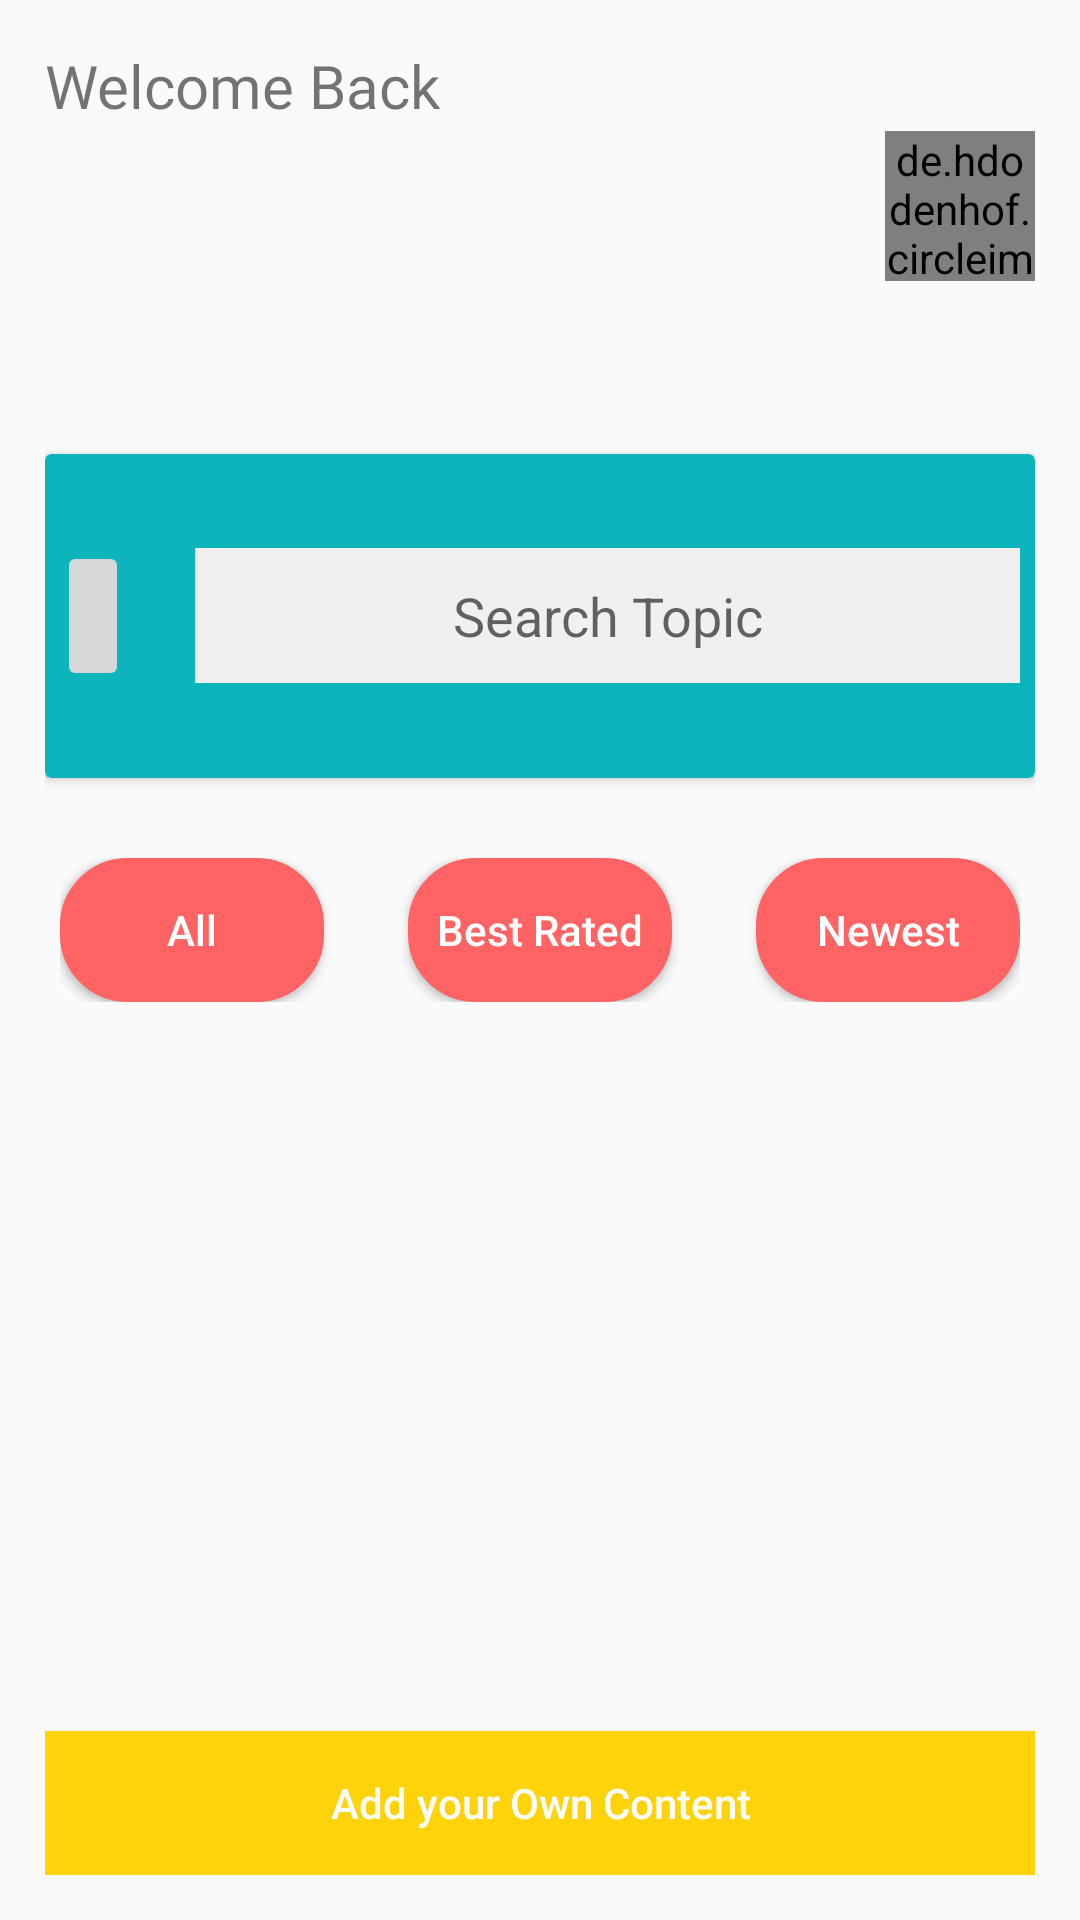

Layout XML and referenced resources for this Android screen:
<!-- AndroidManifest.xml: application theme AppTheme -->
<!-- res/layout/activity_home.xml -->
<?xml version="1.0" encoding="utf-8"?>
<androidx.constraintlayout.widget.ConstraintLayout xmlns:android="http://schemas.android.com/apk/res/android"
    xmlns:app="http://schemas.android.com/apk/res-auto"
    xmlns:tools="http://schemas.android.com/tools"
    android:layout_width="match_parent"
    android:layout_height="match_parent"
    android:padding="15dp"
    android:focusable="true"
    android:focusableInTouchMode="true"
    tools:context=".Activities.HomeActivity">

    <TextView
        android:layout_width="match_parent"
        android:layout_height="wrap_content"
        android:fontFamily="@font/ubuntu_medium"
        android:text="Welcome Back"
        android:textSize="20sp"
        android:id="@+id/logout"
        app:layout_constraintEnd_toEndOf="parent"
        app:layout_constraintStart_toStartOf="parent"
        app:layout_constraintTop_toTopOf="parent" />

   <RelativeLayout
       android:layout_width="match_parent"
       android:layout_height="wrap_content"
       app:layout_constraintBottom_toBottomOf="parent"
       app:layout_constraintStart_toStartOf="parent"
       app:layout_constraintEnd_toEndOf="parent"
       app:layout_constraintVertical_bias="0.051"
       app:layout_constraintTop_toTopOf="parent">

       <TextView
           android:layout_width="wrap_content"
           android:layout_height="wrap_content"
           android:layout_alignParentStart="true"
           android:id="@+id/your_name"
           android:layout_centerVertical="true"
           android:textAppearance="@style/Base.TextAppearance.AppCompat.Large"
           android:fontFamily="@font/allerta"
           android:text="" />

       <de.hdodenhof.circleimageview.CircleImageView
           android:layout_width="50dp"
           android:layout_alignParentEnd="true"
           android:layout_height="50dp"
            android:id="@+id/profile"
           android:src="@drawable/pimg"/>

   </RelativeLayout>


    <androidx.cardview.widget.CardView
        android:layout_width="match_parent"
        android:layout_marginTop="45dp"
        android:layout_height="wrap_content"
        app:layout_constraintBottom_toBottomOf="parent"
        app:layout_constraintRight_toRightOf="parent"
        app:layout_constraintLeft_toLeftOf="parent"
        app:cardBackgroundColor="#0CB5BB"
        android:background="#fbc687"
        app:layout_constraintVertical_bias="0.2"
        android:id="@+id/table"
        app:layout_constraintTop_toTopOf="parent">


        <RelativeLayout
            android:layout_width="wrap_content"
            android:layout_marginTop="25dp"
            android:layout_marginBottom="25dp"
            android:layout_marginRight="1dp"
            android:layout_height="wrap_content"
            android:padding="4dp">
            <ImageButton
                android:src="@drawable/search"
                android:layout_centerVertical="true"
                android:layout_width="wrap_content"
                android:id="@+id/search"
                android:layout_height="50dp" />

            <EditText
                android:hint="Search Topic"
                android:id="@+id/toSearch"
                android:layout_height="wrap_content"
                android:minHeight="45dp"
                android:textAlignment="center"
                android:imeOptions="actionDone"
                android:inputType="text"
                android:background="@drawable/dup_shape"
                android:layout_alignParentEnd="true"
                android:layout_centerVertical="true"
                android:minWidth="275dp"
                android:maxWidth="350dp"
                android:layout_width="wrap_content" />
        </RelativeLayout>

    </androidx.cardview.widget.CardView>

    <RelativeLayout
        android:layout_width="match_parent"
        android:layout_height="wrap_content"
        app:layout_constraintBottom_toBottomOf="parent"
        app:layout_constraintEnd_toEndOf="parent"
        android:layout_marginBottom="20dp"
        android:padding="5dp"
        app:layout_constraintVertical_bias="0.5"
        app:layout_constraintStart_toStartOf="parent"
        app:layout_constraintTop_toTopOf="parent"
        android:orientation="horizontal">
        <Button
            android:layout_width="wrap_content"
            android:layout_height="wrap_content"
            android:text="All"
            android:textAllCaps="false"
            android:textColor="#fff"
            android:clickable="true"
            android:id="@+id/tomain"
            android:layout_alignParentStart="true"
            app:layout_constraintBottom_toBottomOf="parent"
            app:layout_constraintRight_toRightOf="parent"
            app:layout_constraintLeft_toLeftOf="parent"
            app:layout_constraintTop_toTopOf="parent"
            android:background="@drawable/shape"

            app:layout_constraintHorizontal_bias="0.5"/>
        <Button
            android:layout_width="wrap_content"
            android:layout_height="wrap_content"
            android:text="Best Rated"
            android:textAllCaps="false"
            android:textColor="#fff"

            android:id="@+id/tomain1"
            app:layout_constraintBottom_toBottomOf="parent"
            app:layout_constraintRight_toRightOf="parent"
            app:layout_constraintLeft_toLeftOf="parent"
            android:layout_centerHorizontal="true"
            app:layout_constraintTop_toTopOf="parent"
            android:background="@drawable/shape"
            app:layout_constraintVertical_bias="0.75"
            app:layout_constraintHorizontal_bias="0.5"/>
        <Button
            android:layout_width="wrap_content"
            android:layout_height="wrap_content"
            android:text="Newest"
            android:layout_alignParentEnd="true"
            android:textAllCaps="false"
            android:textColor="#fff"
            android:id="@+id/tomain2"
            app:layout_constraintBottom_toBottomOf="parent"
            app:layout_constraintRight_toRightOf="parent"
            app:layout_constraintLeft_toLeftOf="parent"
            app:layout_constraintTop_toTopOf="parent"
            android:background="@drawable/shape"
            app:layout_constraintVertical_bias="0.75"
            app:layout_constraintHorizontal_bias="0.5"/>
    </RelativeLayout>


    <androidx.recyclerview.widget.RecyclerView
        android:layout_width="match_parent"
        android:layout_height="wrap_content"
        android:id="@+id/lvItems"
        android:layout_marginTop="0dp"
        android:orientation="horizontal"
        app:layout_constraintBottom_toBottomOf="parent"
        app:layout_constraintEnd_toEndOf="parent"
        app:layout_constraintStart_toStartOf="parent"
        app:layout_constraintTop_toTopOf="parent"
        app:layout_constraintVertical_bias="0.85"/>

    <Button
        android:layout_width="match_parent"
        android:layout_height="wrap_content"
        android:text="Add your Own Content"
        app:layout_constraintBottom_toBottomOf="parent"
        app:layout_constraintEnd_toEndOf="parent"
        app:layout_constraintStart_toStartOf="parent"
        android:textColor="#fff"
        android:id="@+id/upload_page"
        android:textAllCaps="false"
        app:layout_constraintTop_toTopOf="parent"
        app:layout_constraintVertical_bias="1"
        android:background="#FED30A"
        ></Button>




</androidx.constraintlayout.widget.ConstraintLayout>
<!-- resources referenced by this layout -->
<resources>
  <!-- drawable dup_shape (drawable) -->
  <?xml version="1.0" encoding="utf-8"?>
  <shape xmlns:android="http://schemas.android.com/apk/res/android"
      android:shape="rectangle">
      <corners android:radius="0dp" />
      <solid android:color="#f0f0f0"/>
  </shape>
  <!-- drawable pimg: jpg bitmap (drawable, 9966 bytes) -->
  <!-- drawable shape (drawable) -->
  <shape
      xmlns:android="http://schemas.android.com/apk/res/android"
      android:shape="rectangle">
  
      <corners android:radius="20dp" />
      <solid android:color="#FF6363" />
      <stroke
          android:width="5dip"
          android:color="#FF6363" />
  </shape>
  <style name="AppTheme" parent="Theme.AppCompat.Light.DarkActionBar">
          
          <item name="colorPrimary">#393e46</item>
          <item name="colorPrimaryDark">@color/colorPrimaryDark</item>
          <item name="colorAccent">#3da4ab</item>
      </style>
  <!-- not gathered from this repository: default colours our renderer supplied (Android Studio template values) -->
  <color name="colorPrimaryDark">#FF3700B3</color>
</resources>
